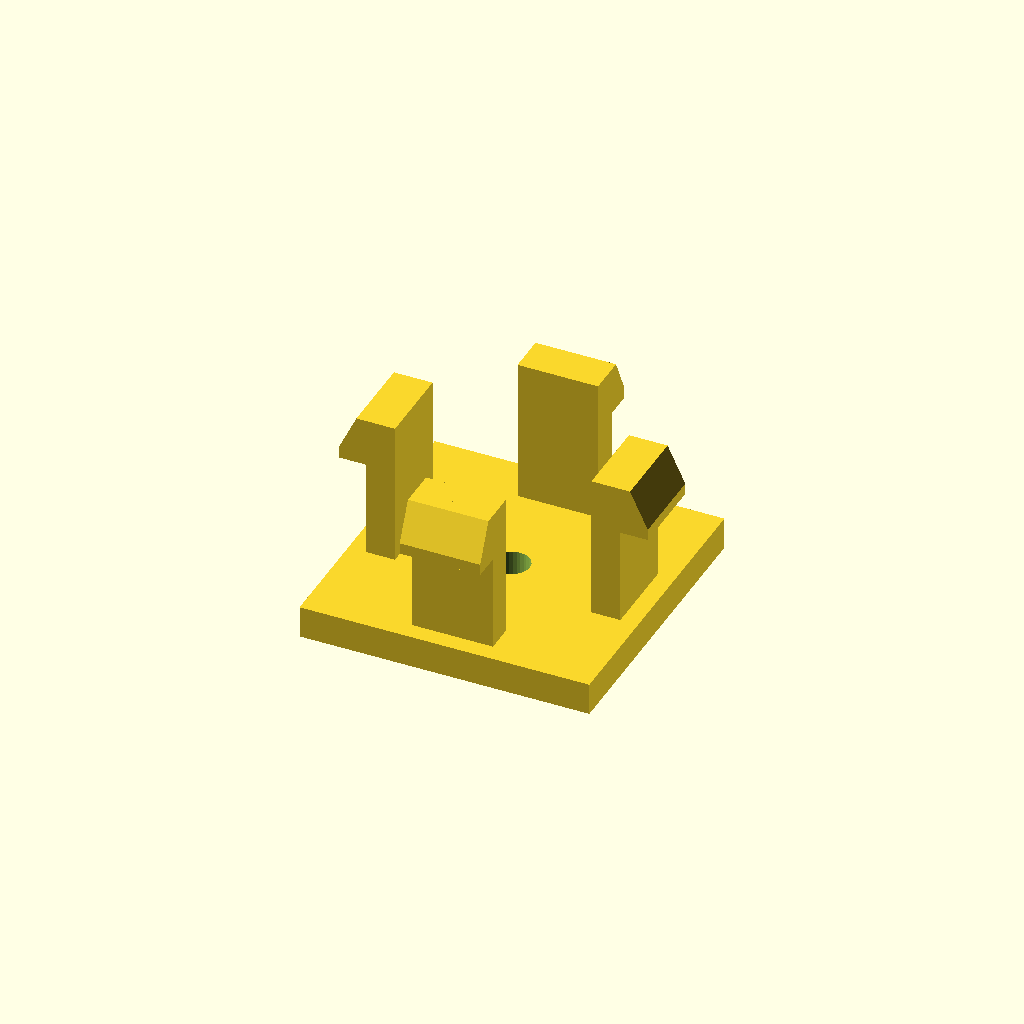
Cell 1 — every parameter at its default value.
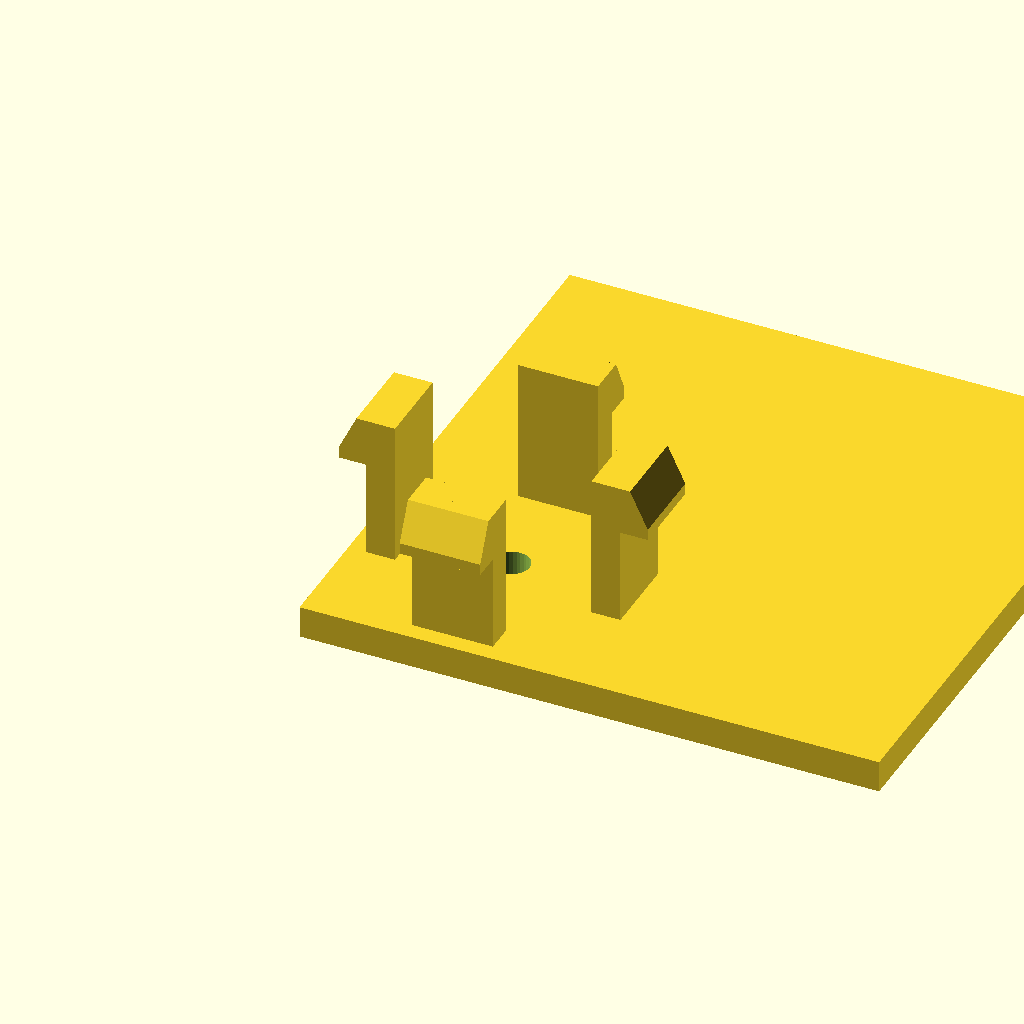
Cell 2: the same model with base_d = 72.
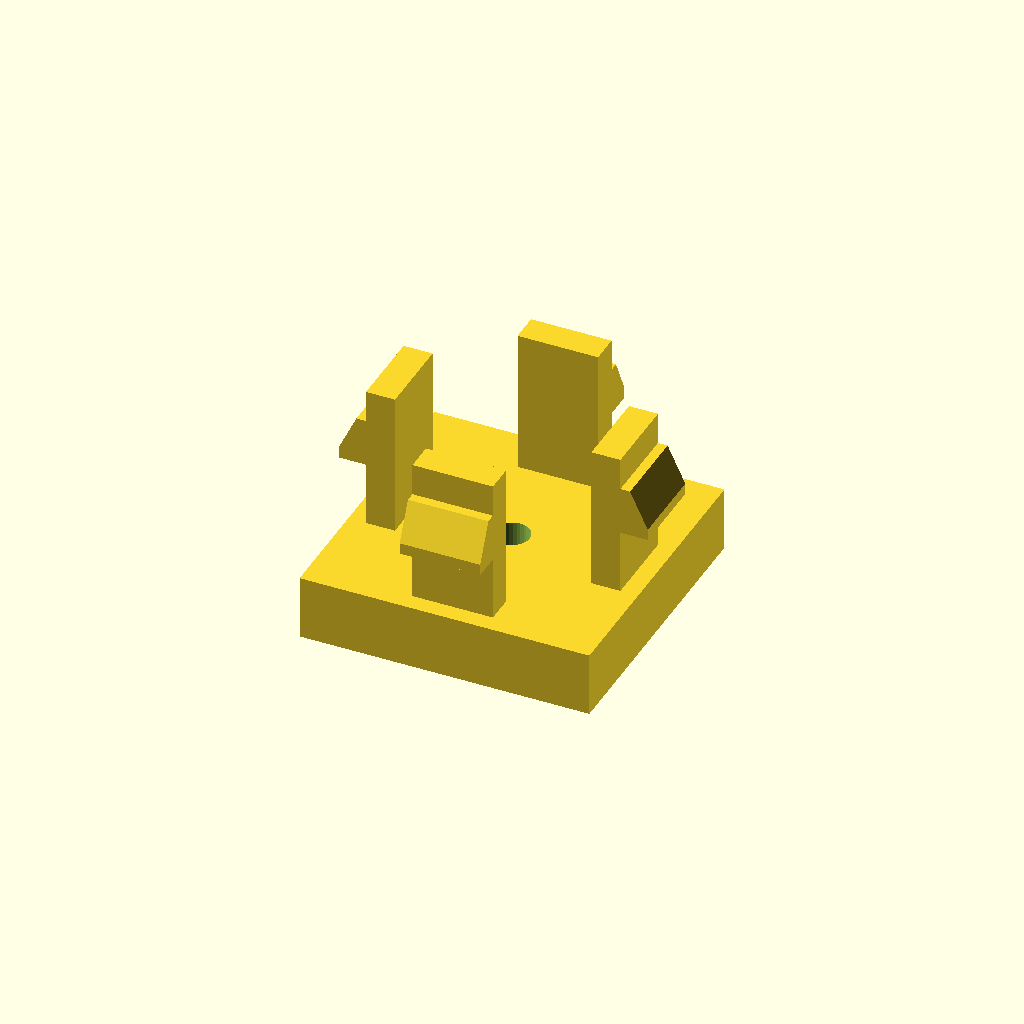
Cell 3 — base_h set to 8, the other parameters unchanged.
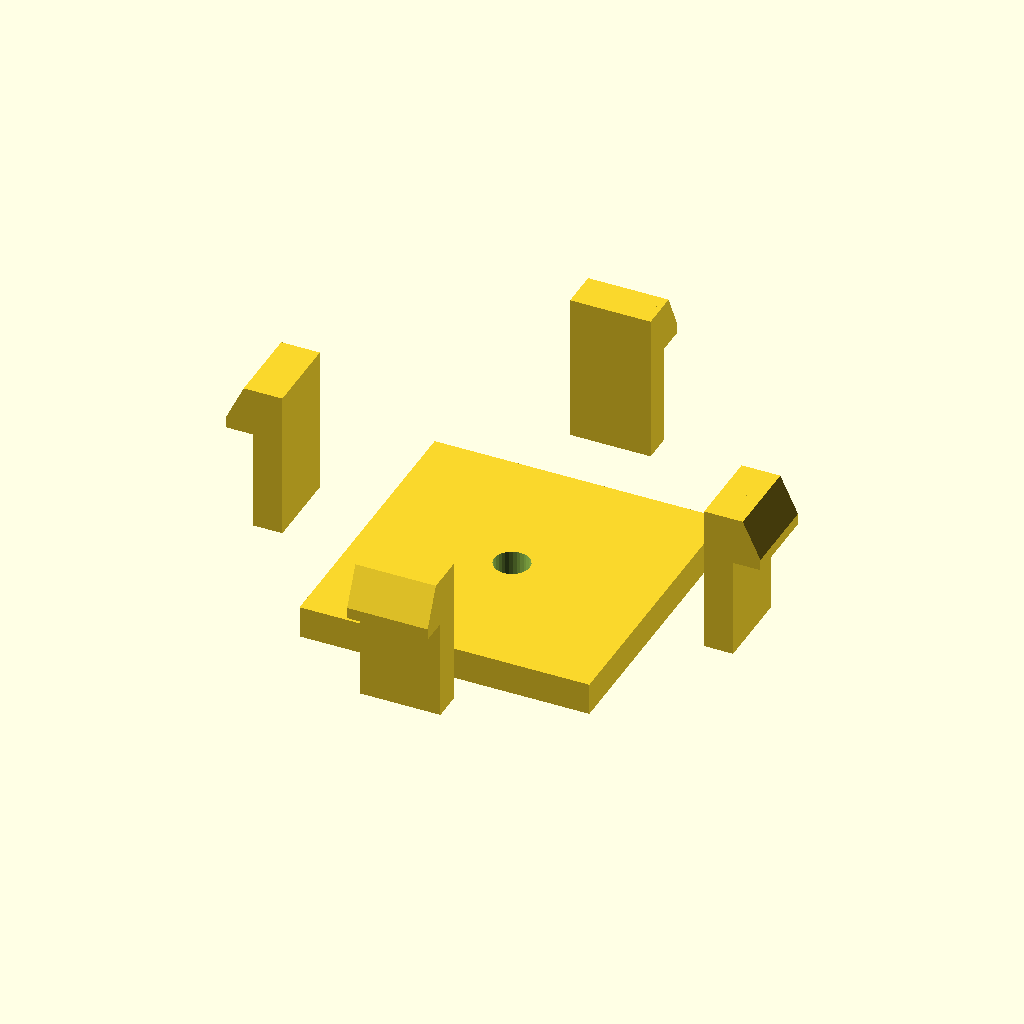
Cell 4: the same model with span = 56.
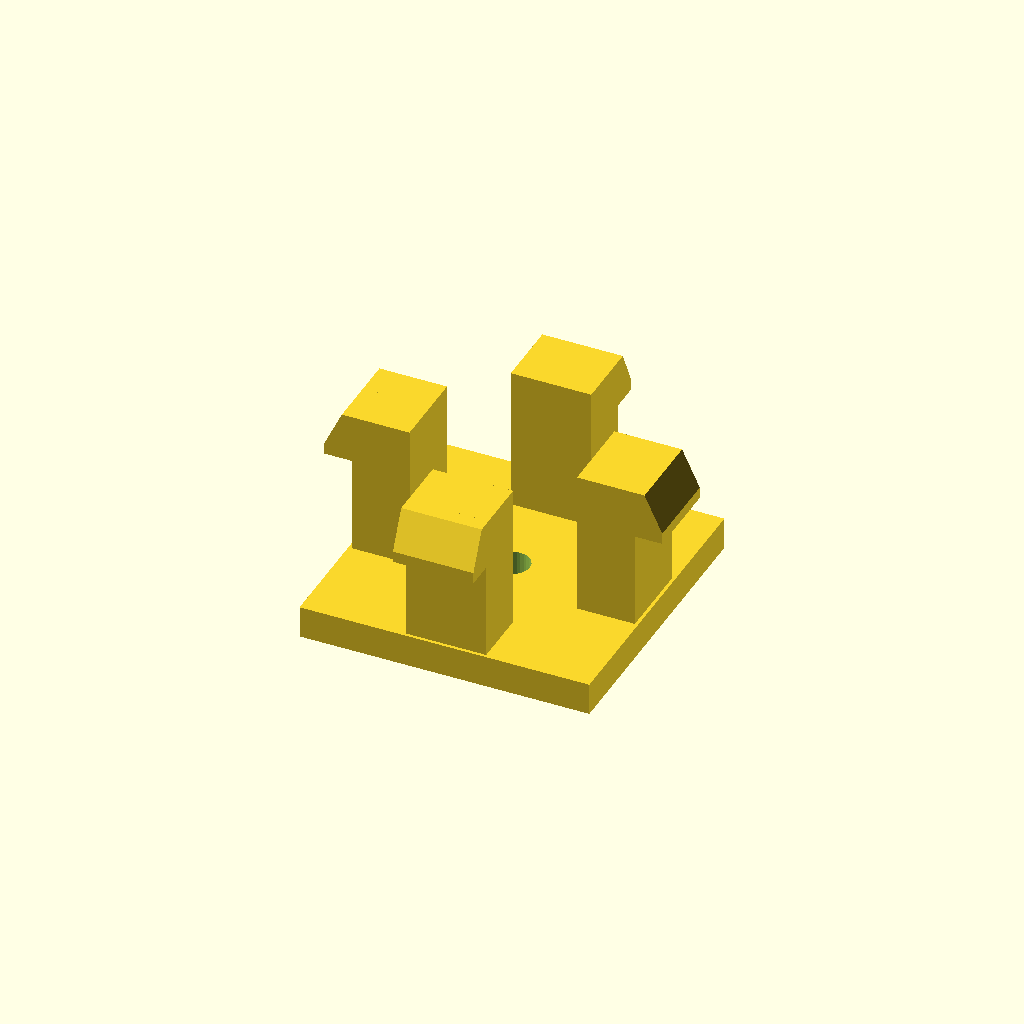
Cell 5: arm_t = 7.2 (everything else at default).
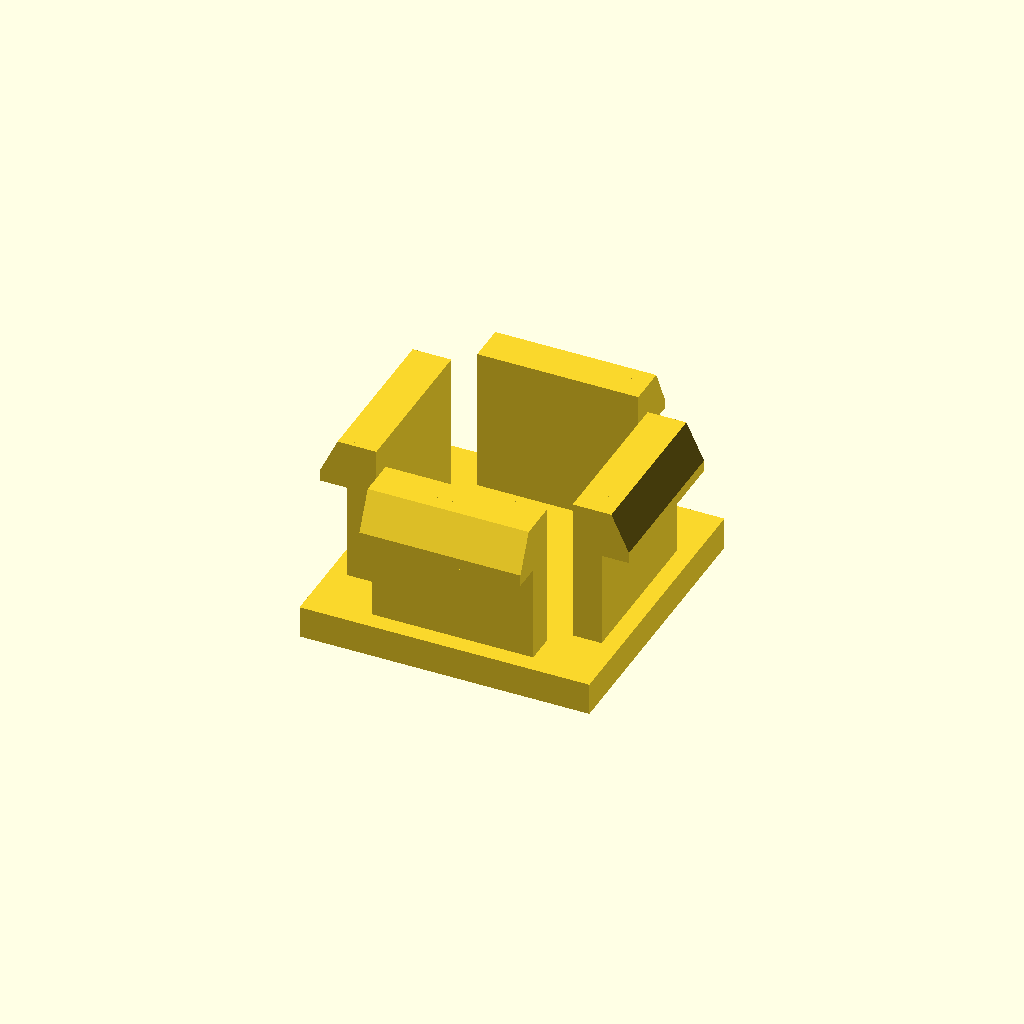
Cell 6 — arm_d set to 20, the other parameters unchanged.
All cells are drawn from one camera (rotation 55°, 0°, 25°, orthographic, colour scheme Cornfield), so only the parameter changes between them.
OpenSCAD source file optional_data/data/gen3/snapfits/part_0090.scad:
$fn = 32;

// ----------------------------------------------------------------------
// Snap-fit latch: 4 arms, 18 mm tall, 3.6 mm undercut hooks
// ----------------------------------------------------------------------

// --- parameters (mm) ---
base_d = 36;              // base plate depth
base_h = 4;               // base plate thickness
span = 28;                // distance between opposite arms
arm_t = 3.6;              // arm thickness
arm_d = 10;               // arm width
height = 18;              // free arm length
head_len = 3.6;           // hook reach
head_h = 6;               // hook height
lead = 1.4;               // lead-in ramp thickness
bore_d = 4.4;             // base fixing bore
top_z = 22;               // height of the arm tips above the base

arms = 4;

difference() {
  union() {
    /* base plate, centred on the arm ring */
    translate([-18, -18, 0]) cube([base_d, base_d, base_h]);
    for (a = [0 : 360 / arms : 359]) rotate([0, 0, a]) {
    /* arm, sunk 0.5 mm into the base */
    translate([-arm_d / 2, span / 2 - arm_t / 2, base_h - 0.5]) cube([arm_d, arm_t, height + 0.5]);
    /* hook: a convex hull of a tall inner block and a thin outer lip
       gives a flat undercut below and a lead-in ramp on top */
    hull() {
      translate([-arm_d / 2, span / 2 + arm_t / 2 - 0.6, top_z - head_h]) cube([arm_d, lead + 0.4, head_h]);
      translate([-arm_d / 2, span / 2 + arm_t / 2 - 0.2, top_z - head_h]) cube([arm_d, head_len, lead]);
    }
    }
  }
  translate([0, 0, -2.5]) cylinder(h = base_h + 5, d = bore_d);
}
Customizer parameters (derived from the source; name, type, default, range or options):
base_d: number, default 36
base_h: number, default 4
span: number, default 28
arm_t: number, default 3.6
arm_d: number, default 10
height: number, default 18
head_len: number, default 3.6
head_h: number, default 6
lead: number, default 1.4
bore_d: number, default 4.4
top_z: number, default 22
arms: number, default 4
